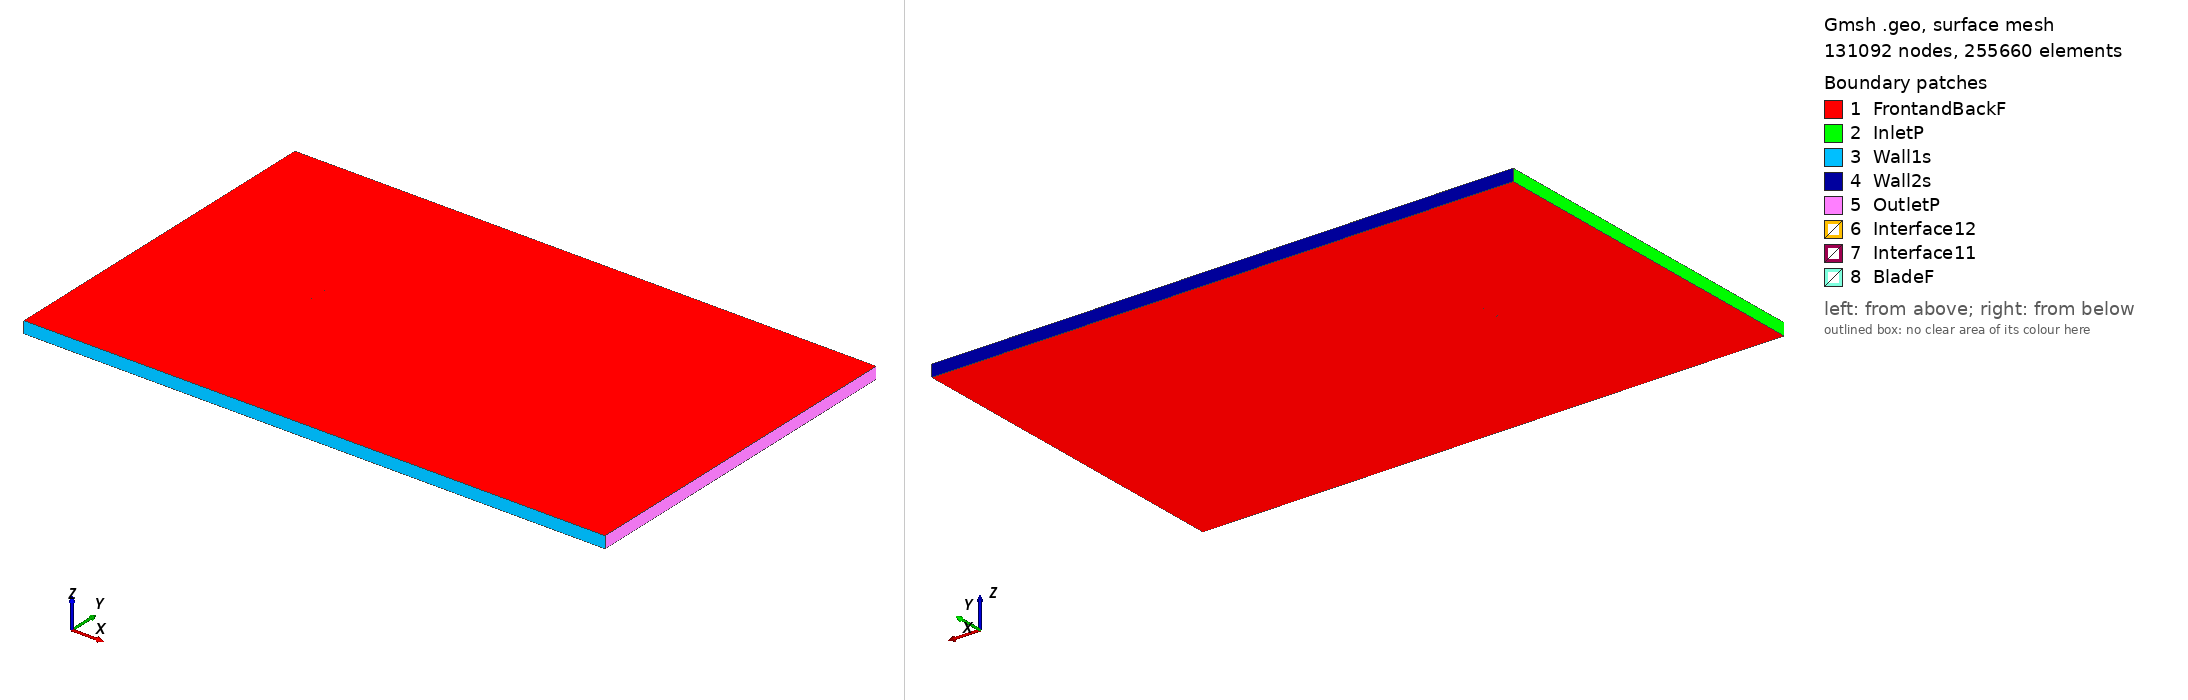

Gmsh geometry script, surface-meshed: 131092 nodes, 255660 surface elements. Boundary patches (legend numbers): 1 FrontandBackF, 2 InletP, 3 Wall1s, 4 Wall2s, 5 OutletP, 6 Interface12, 7 Interface11, 8 BladeF. Left view from above one corner, right view from below the opposite corner. Legend entries are the model's physical surfaces. The drawing asked Gmsh for element sizes between 1% and 20% of the model's largest extent; the script's own settings can give other sizes.

=== goe376_tsr_-3.5657_aoa_7.0015.geo (drawn) ===
SetFactory("OpenCASCADE");

Point(1) = {0.074611, 0.724914, 0, 1.0};
Point(2) = {0.072574, 0.725548, 0, 1.0};
Point(3) = {0.065002, 0.727814, 0, 1.0};
Point(4) = {0.049845, 0.732253, 0, 1.0};
Point(5) = {0.034653, 0.736382, 0, 1.0};
Point(6) = {0.019434, 0.740280, 0, 1.0};
Point(7) = {0.004160, 0.743713, 0, 1.0};
Point(8) = {-0.011182, 0.746574, 0, 1.0};
Point(9) = {-0.026587, 0.748879, 0, 1.0};
Point(10) = {-0.042133, 0.749993, 0, 1.0};
Point(11) = {-0.049970, 0.750000, 0, 1.0};
Point(12) = {-0.057886, 0.749328, 0, 1.0};
Point(13) = {-0.061887, 0.748621, 0, 1.0};
Point(14) = {-0.065943, 0.747449, 0, 1.0};
Point(15) = {-0.070062, 0.745736, 0, 1.0};
Point(16) = {-0.072182, 0.744370, 0, 1.0};
Point(17) = {-0.074441, 0.741813, 0, 1.0};
Point(18) = {-0.072656, 0.740318, 0, 1.0};
Point(19) = {-0.070684, 0.740432, 0, 1.0};
Point(20) = {-0.066749, 0.740569, 0, 1.0};
Point(21) = {-0.062825, 0.740611, 0, 1.0};
Point(22) = {-0.058903, 0.740637, 0, 1.0};
Point(23) = {-0.051089, 0.740427, 0, 1.0};
Point(24) = {-0.043299, 0.740018, 0, 1.0};
Point(25) = {-0.027781, 0.738672, 0, 1.0};
Point(26) = {-0.012303, 0.736986, 0, 1.0};
Point(27) = {0.003129, 0.734898, 0, 1.0};
Point(28) = {0.018534, 0.732594, 0, 1.0};
Point(29) = {0.033939, 0.730274, 0, 1.0};
Point(30) = {0.049312, 0.727691, 0, 1.0};
Point(31) = {0.064686, 0.725108, 0, 1.0};
Point(32) = {0.072363, 0.723740, 0, 1.0};
Point(33) = {0.074428, 0.723425, 0, 1.0};
Point(34) = {-0.074611, -0.724914, 0, 1.0};
Point(35) = {-0.072574, -0.725548, 0, 1.0};
Point(36) = {-0.065002, -0.727814, 0, 1.0};
Point(37) = {-0.049845, -0.732253, 0, 1.0};
Point(38) = {-0.034653, -0.736382, 0, 1.0};
Point(39) = {-0.019434, -0.740280, 0, 1.0};
Point(40) = {-0.004160, -0.743713, 0, 1.0};
Point(41) = {0.011182, -0.746574, 0, 1.0};
Point(42) = {0.026587, -0.748879, 0, 1.0};
Point(43) = {0.042133, -0.749993, 0, 1.0};
Point(44) = {0.049970, -0.750000, 0, 1.0};
Point(45) = {0.057886, -0.749328, 0, 1.0};
Point(46) = {0.061887, -0.748621, 0, 1.0};
Point(47) = {0.065943, -0.747449, 0, 1.0};
Point(48) = {0.070062, -0.745736, 0, 1.0};
Point(49) = {0.072182, -0.744370, 0, 1.0};
Point(50) = {0.074441, -0.741813, 0, 1.0};
Point(51) = {0.072656, -0.740318, 0, 1.0};
Point(52) = {0.070684, -0.740432, 0, 1.0};
Point(53) = {0.066749, -0.740569, 0, 1.0};
Point(54) = {0.062825, -0.740611, 0, 1.0};
Point(55) = {0.058903, -0.740637, 0, 1.0};
Point(56) = {0.051089, -0.740427, 0, 1.0};
Point(57) = {0.043299, -0.740018, 0, 1.0};
Point(58) = {0.027781, -0.738672, 0, 1.0};
Point(59) = {0.012303, -0.736986, 0, 1.0};
Point(60) = {-0.003129, -0.734898, 0, 1.0};
Point(61) = {-0.018534, -0.732594, 0, 1.0};
Point(62) = {-0.033939, -0.730274, 0, 1.0};
Point(63) = {-0.049312, -0.727691, 0, 1.0};
Point(64) = {-0.064686, -0.725108, 0, 1.0};
Point(65) = {-0.072363, -0.723740, 0, 1.0};
Point(66) = {-0.074428, -0.723425, 0, 1.0};

// Lines: first blade (splines 1-4)
Spline(1) = {1:33};
Spline(2) = {33,1};

// Lines: second blade (splines 5-8)
Spline(3) = {34:66};
Spline(4) = {66,34};

// Outer domain (points 20001-4 and lines)
Point(67) = {-13.50000000, -15.00000000, 0, 1.0};
Point(68) = {-13.50000000, 15.00000000, 0, 1.0};
Point(69) = {36.00000000, 15.00000000, 0, 1.0};
Point(70) = {36.00000000, -15.00000000, 0, 1.0};
Line(11) = {67, 68};
Line(12) = {68, 69};
Line(13) = {69, 70};
Line(14) = {67, 70};

// Interface (between moving and stationary domain) (circles)
Circle(9) = {0, 0, 0, 0.80000000, 0, 2*Pi};
Circle(10) = {0, 0, 0, 0.80000000, 0, 2*Pi};

// Loops collect Lines/Splines/etc (blade1, blade2, domain, first circle)
Line Loop(1) = {1:2};
Line Loop(2) = {3:4};
Line Loop(3) = {11,12,13,-14};
Line Loop(4) = {9};

// BooleanDifference cuts out the circle/interface from the domain
Plane Surface(1) = {3};
Plane Surface(2) = {4};
BooleanDifference{ Surface{1}; Delete;}{ Surface{2}; Delete;}

// This one cuts out the blades from the inner circle/interface
Line Loop(6) = {10};
Plane Surface(5) = {6};
Plane Surface(6) = {1};
Plane Surface(7) = {2};
BooleanDifference{ Surface{5}; Delete;}{ Surface{6,7}; Delete;}

// extrude to 3rd dimension
Extrude {0, 0, 1} {Surface{1}; Surface{5}; Layers{1}; Recombine;}

// Physical Surfaces are the named boundaries (patches)
Physical Surface("Interface11") = {12};
Physical Surface("Interface12") = {10};

// sides of domain
Physical Surface("InletP") = {6};
Physical Surface("OutletP") = {9};

// top and bottom of domain
Physical Surface("Wall1s") = {7};
Physical Surface("Wall2s") = {8};

// Check FrontandBackF by ensuring there is nothing in the 3rd dimension
Physical Surface("FrontandBackF") = {1,11,5,17};
Physical Surface("BladeF") = {13:16};
Physical Volume("Turbine") = {2};
Physical Volume("Farfield") = {1};

// settings for airfoil boundary layer
Field[1] = BoundaryLayer;
Field[1].EdgesList = {1:4};
Field[1].hwall_n = 1e-3;
Field[1].thickness = 1.5e-2;
Field[1].ratio = 1.05;
Field[1].Quads = 1;
BoundaryLayer Field = 1;

// control points for mesh (blade and interface)
// floor((arc length / 1.5mm)/ 2) -> Transfinite Line
Transfinite Line {1,3} = 101 Using Progression 1;
Transfinite Line {2,4} = 2 Using Progression 1;
Transfinite Line {9, 15} = 800 Using Progression 1;

// For more information on gmsh syntax, visit http://gmsh.info/doc/texinfo/gmsh.html
